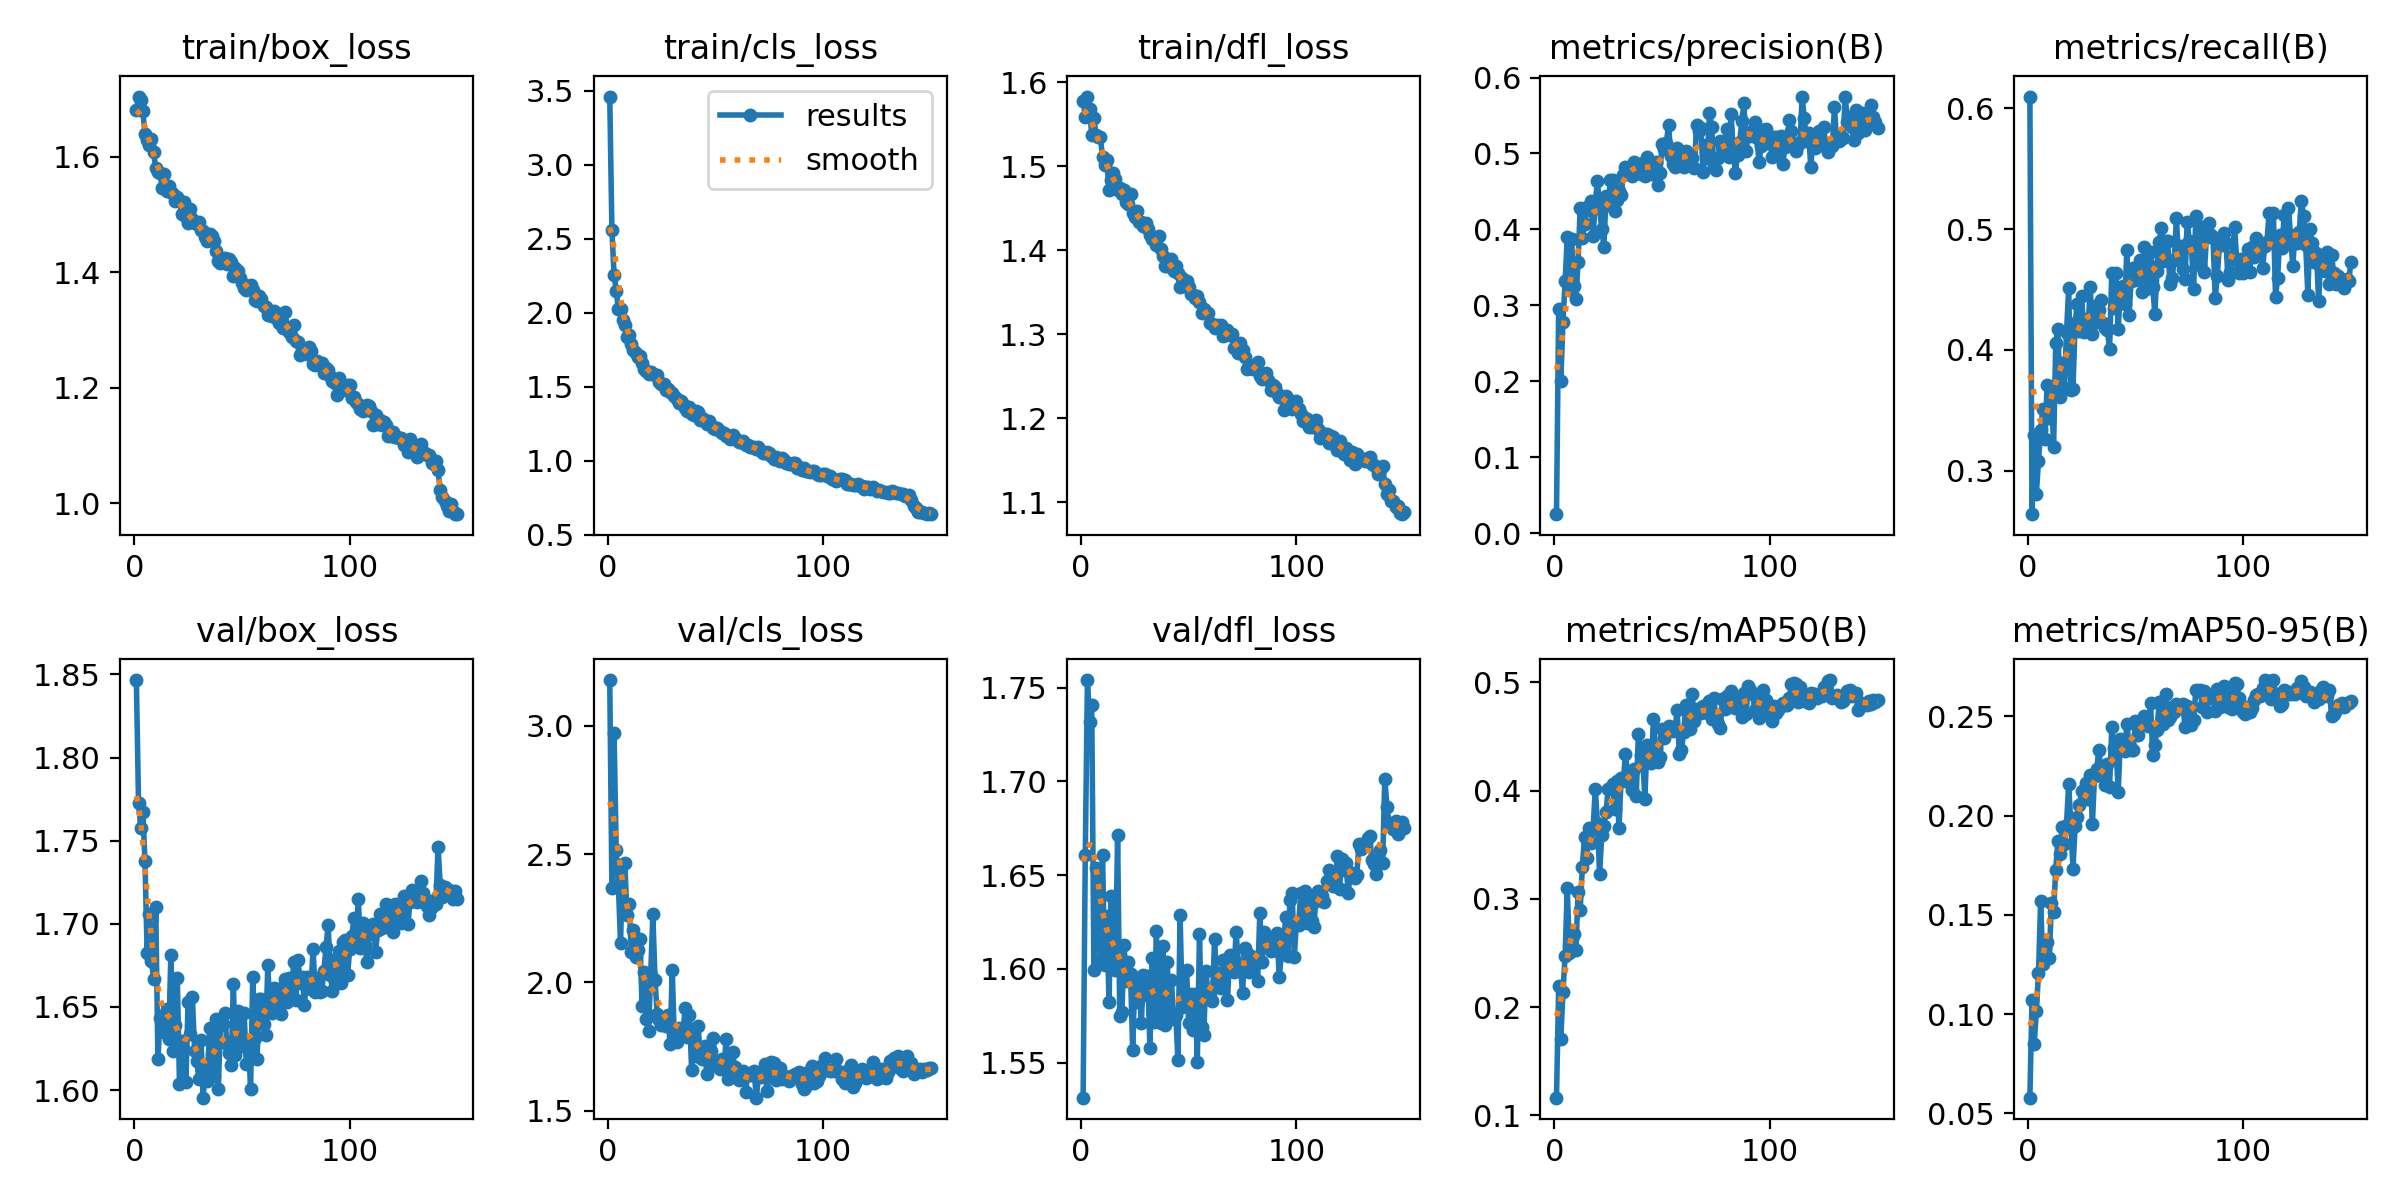

The data file committed next to this chart (first rows):
epoch, time, train/box_loss, train/cls_loss, train/dfl_loss, metrics/precision(B), metrics/recall(B), metrics/mAP50(B), metrics/mAP50-95(B), val/box_loss, val/cls_loss, val/dfl_loss, lr/pg0, lr/pg1, lr/pg2
1, 41.92, 1.68, 3.462, 1.578, 0.02483, 0.6098, 0.1164, 0.05797, 1.847, 3.179, 1.531, 0.0003281, 0.0003281, 0.0003281
2, 62.27, 1.704, 2.561, 1.559, 0.2956, 0.2639, 0.2192, 0.1074, 1.773, 2.368, 1.661, 0.0006571, 0.0006571, 0.0006571
3, 81.82, 1.697, 2.258, 1.583, 0.2008, 0.3293, 0.171, 0.08503, 1.758, 2.972, 1.754, 0.0009817, 0.0009817, 0.0009817
4, 101, 1.679, 2.15, 1.568, 0.2775, 0.2806, 0.2143, 0.1015, 1.767, 2.516, 1.732, 0.0009802, 0.0009802, 0.0009802
5, 120, 1.639, 2.023, 1.538, 0.3319, 0.3083, 0.2477, 0.1205, 1.738, 2.379, 1.741, 0.0009736, 0.0009736, 0.0009736
6, 140.1, 1.628, 2.025, 1.557, 0.3896, 0.3335, 0.3099, 0.1571, 1.682, 2.154, 1.6, 0.000967, 0.000967, 0.000967
7, 159.5, 1.621, 1.952, 1.537, 0.3196, 0.3508, 0.2504, 0.1254, 1.706, 2.461, 1.654, 0.0009604, 0.0009604, 0.0009604
8, 178.6, 1.63, 1.919, 1.535, 0.387, 0.3259, 0.2638, 0.1333, 1.678, 2.467, 1.645, 0.0009538, 0.0009538, 0.0009538
9, 197.6, 1.608, 1.838, 1.535, 0.3252, 0.371, 0.2673, 0.1364, 1.667, 2.261, 1.604, 0.0009472, 0.0009472, 0.0009472
10, 217.1, 1.58, 1.851, 1.511, 0.3078, 0.3432, 0.2525, 0.1282, 1.71, 2.305, 1.661, 0.0009406, 0.0009406, 0.0009406
11, 236.6, 1.574, 1.792, 1.502, 0.3572, 0.3693, 0.3063, 0.1561, 1.619, 2.118, 1.602, 0.000934, 0.000934, 0.000934
12, 256, 1.572, 1.747, 1.508, 0.4284, 0.3191, 0.2899, 0.1514, 1.643, 2.204, 1.628, 0.0009274, 0.0009274, 0.0009274
13, 275.9, 1.545, 1.73, 1.471, 0.389, 0.4054, 0.3296, 0.1729, 1.645, 2.1, 1.582, 0.0009208, 0.0009208, 0.0009208
14, 295.6, 1.569, 1.7, 1.484, 0.407, 0.4173, 0.3573, 0.1871, 1.635, 2.125, 1.639, 0.0009142, 0.0009142, 0.0009142
15, 315.1, 1.541, 1.71, 1.492, 0.4297, 0.3607, 0.3375, 0.1809, 1.649, 2.17, 1.603, 0.0009076, 0.0009076, 0.0009076
16, 334, 1.55, 1.662, 1.485, 0.4254, 0.3889, 0.3652, 0.1944, 1.631, 1.909, 1.599, 0.000901, 0.000901, 0.000901
17, 353.2, 1.539, 1.619, 1.472, 0.4377, 0.3681, 0.3514, 0.1855, 1.681, 2.041, 1.671, 0.0008944, 0.0008944, 0.0008944
18, 372.1, 1.535, 1.606, 1.474, 0.3912, 0.4138, 0.365, 0.1956, 1.624, 1.858, 1.575, 0.0008878, 0.0008878, 0.0008878
19, 391, 1.524, 1.584, 1.467, 0.436, 0.4512, 0.4017, 0.2161, 1.639, 1.812, 1.577, 0.0008812, 0.0008812, 0.0008812
20, 410, 1.53, 1.603, 1.472, 0.4635, 0.3666, 0.3697, 0.1956, 1.667, 2.03, 1.613, 0.0008746, 0.0008746, 0.0008746
21, 428.6, 1.525, 1.587, 1.458, 0.4276, 0.3672, 0.3229, 0.1733, 1.604, 2.266, 1.594, 0.000868, 0.000868, 0.000868
22, 447.6, 1.502, 1.581, 1.455, 0.4001, 0.4224, 0.3595, 0.1946, 1.63, 2.011, 1.604, 0.0008614, 0.0008614, 0.0008614
23, 466.6, 1.521, 1.582, 1.467, 0.3774, 0.4376, 0.3678, 0.1991, 1.624, 1.878, 1.597, 0.0008548, 0.0008548, 0.0008548
24, 485.5, 1.496, 1.534, 1.444, 0.4444, 0.4159, 0.3805, 0.2055, 1.605, 1.853, 1.557, 0.0008482, 0.0008482, 0.0008482
25, 504.2, 1.486, 1.517, 1.44, 0.4316, 0.4442, 0.4019, 0.2124, 1.653, 1.834, 1.594, 0.0008416, 0.0008416, 0.0008416
26, 523.1, 1.51, 1.516, 1.447, 0.4648, 0.4152, 0.4026, 0.212, 1.634, 1.857, 1.582, 0.000835, 0.000835, 0.000835
27, 542.3, 1.492, 1.476, 1.434, 0.4654, 0.4259, 0.4061, 0.2163, 1.656, 1.829, 1.594, 0.0008284, 0.0008284, 0.0008284
28, 561.1, 1.485, 1.487, 1.434, 0.4248, 0.4173, 0.3831, 0.2082, 1.624, 1.872, 1.571, 0.0008218, 0.0008218, 0.0008218
29, 579.7, 1.483, 1.463, 1.429, 0.439, 0.4524, 0.4089, 0.2207, 1.618, 1.759, 1.597, 0.0008152, 0.0008152, 0.0008152
30, 598.7, 1.486, 1.458, 1.432, 0.4507, 0.4134, 0.3651, 0.1958, 1.606, 2.048, 1.586, 0.0008086, 0.0008086, 0.0008086
31, 617.3, 1.473, 1.437, 1.425, 0.4447, 0.4367, 0.4119, 0.2199, 1.63, 1.773, 1.596, 0.000802, 0.000802, 0.000802
32, 635.9, 1.471, 1.415, 1.419, 0.4723, 0.4227, 0.409, 0.2237, 1.595, 1.766, 1.558, 0.0007954, 0.0007954, 0.0007954
33, 654.7, 1.46, 1.394, 1.413, 0.4827, 0.4332, 0.4334, 0.2331, 1.616, 1.821, 1.606, 0.0007888, 0.0007888, 0.0007888
34, 673.2, 1.454, 1.405, 1.415, 0.4774, 0.4416, 0.4165, 0.2233, 1.606, 1.808, 1.572, 0.0007822, 0.0007822, 0.0007822
35, 692.1, 1.466, 1.385, 1.406, 0.4817, 0.4225, 0.4068, 0.2209, 1.637, 1.802, 1.62, 0.0007756, 0.0007756, 0.0007756
36, 710.9, 1.464, 1.355, 1.418, 0.4701, 0.4185, 0.4008, 0.2152, 1.622, 1.902, 1.582, 0.000769, 0.000769, 0.000769
37, 729.7, 1.453, 1.339, 1.402, 0.4888, 0.4163, 0.4197, 0.2259, 1.609, 1.788, 1.571, 0.0007624, 0.0007624, 0.0007624
38, 748.3, 1.437, 1.361, 1.394, 0.485, 0.4007, 0.3955, 0.2147, 1.643, 1.871, 1.612, 0.0007558, 0.0007558, 0.0007558
39, 766.9, 1.42, 1.313, 1.381, 0.4866, 0.4639, 0.4525, 0.2445, 1.601, 1.66, 1.57, 0.0007492, 0.0007492, 0.0007492
40, 785.5, 1.417, 1.311, 1.381, 0.4734, 0.435, 0.433, 0.2341, 1.639, 1.819, 1.604, 0.0007426, 0.0007426, 0.0007426
41, 804.1, 1.424, 1.335, 1.382, 0.4879, 0.4639, 0.4311, 0.2334, 1.64, 1.713, 1.577, 0.000736, 0.000736, 0.000736
42, 822.6, 1.425, 1.327, 1.39, 0.4703, 0.4173, 0.3923, 0.2119, 1.646, 1.829, 1.594, 0.0007294, 0.0007294, 0.0007294
43, 841.1, 1.414, 1.274, 1.375, 0.4958, 0.4513, 0.4424, 0.2385, 1.628, 1.711, 1.573, 0.0007228, 0.0007228, 0.0007228
44, 859.7, 1.423, 1.292, 1.381, 0.4814, 0.4532, 0.4303, 0.2333, 1.622, 1.702, 1.575, 0.0007162, 0.0007162, 0.0007162
45, 878.5, 1.418, 1.272, 1.373, 0.473, 0.4378, 0.4259, 0.2324, 1.615, 1.754, 1.551, 0.0007096, 0.0007096, 0.0007096
46, 897, 1.394, 1.247, 1.356, 0.4865, 0.483, 0.4658, 0.2461, 1.664, 1.645, 1.629, 0.000703, 0.000703, 0.000703
47, 915.6, 1.407, 1.266, 1.367, 0.4893, 0.429, 0.4383, 0.2357, 1.621, 1.696, 1.579, 0.0006964, 0.0006964, 0.0006964
48, 934.1, 1.402, 1.241, 1.358, 0.4583, 0.4572, 0.426, 0.2331, 1.648, 1.732, 1.584, 0.0006898, 0.0006898, 0.0006898
49, 952.9, 1.39, 1.223, 1.364, 0.4742, 0.4678, 0.4312, 0.2332, 1.633, 1.785, 1.599, 0.0006832, 0.0006832, 0.0006832
50, 971.4, 1.381, 1.214, 1.357, 0.5122, 0.4582, 0.4572, 0.2479, 1.627, 1.679, 1.571, 0.0006766, 0.0006766, 0.0006766
51, 990, 1.372, 1.223, 1.347, 0.5056, 0.4639, 0.449, 0.2406, 1.646, 1.68, 1.586, 0.00067, 0.00067, 0.00067
52, 1009, 1.369, 1.202, 1.347, 0.5144, 0.4746, 0.4537, 0.2456, 1.616, 1.662, 1.567, 0.0006634, 0.0006634, 0.0006634
53, 1027, 1.377, 1.191, 1.343, 0.5377, 0.4483, 0.4593, 0.2472, 1.63, 1.702, 1.586, 0.0006568, 0.0006568, 0.0006568
54, 1046, 1.378, 1.187, 1.345, 0.4971, 0.4849, 0.4576, 0.2501, 1.601, 1.661, 1.551, 0.0006502, 0.0006502, 0.0006502
55, 1066, 1.369, 1.164, 1.338, 0.4862, 0.4503, 0.4555, 0.2461, 1.668, 1.78, 1.619, 0.0006436, 0.0006436, 0.0006436
56, 1084, 1.352, 1.17, 1.326, 0.4819, 0.4716, 0.4571, 0.245, 1.632, 1.622, 1.569, 0.000637, 0.000637, 0.000637
57, 1103, 1.35, 1.147, 1.33, 0.5078, 0.4811, 0.4746, 0.2568, 1.619, 1.645, 1.565, 0.0006304, 0.0006304, 0.0006304
58, 1122, 1.358, 1.173, 1.326, 0.4875, 0.4522, 0.4336, 0.2305, 1.655, 1.728, 1.599, 0.0006238, 0.0006238, 0.0006238
59, 1140, 1.355, 1.156, 1.325, 0.5025, 0.4297, 0.4372, 0.2356, 1.655, 1.67, 1.586, 0.0006172, 0.0006172, 0.0006172
60, 1159, 1.342, 1.143, 1.314, 0.4821, 0.4653, 0.4545, 0.2433, 1.64, 1.653, 1.587, 0.0006106, 0.0006106, 0.0006106
... 90 more rows
